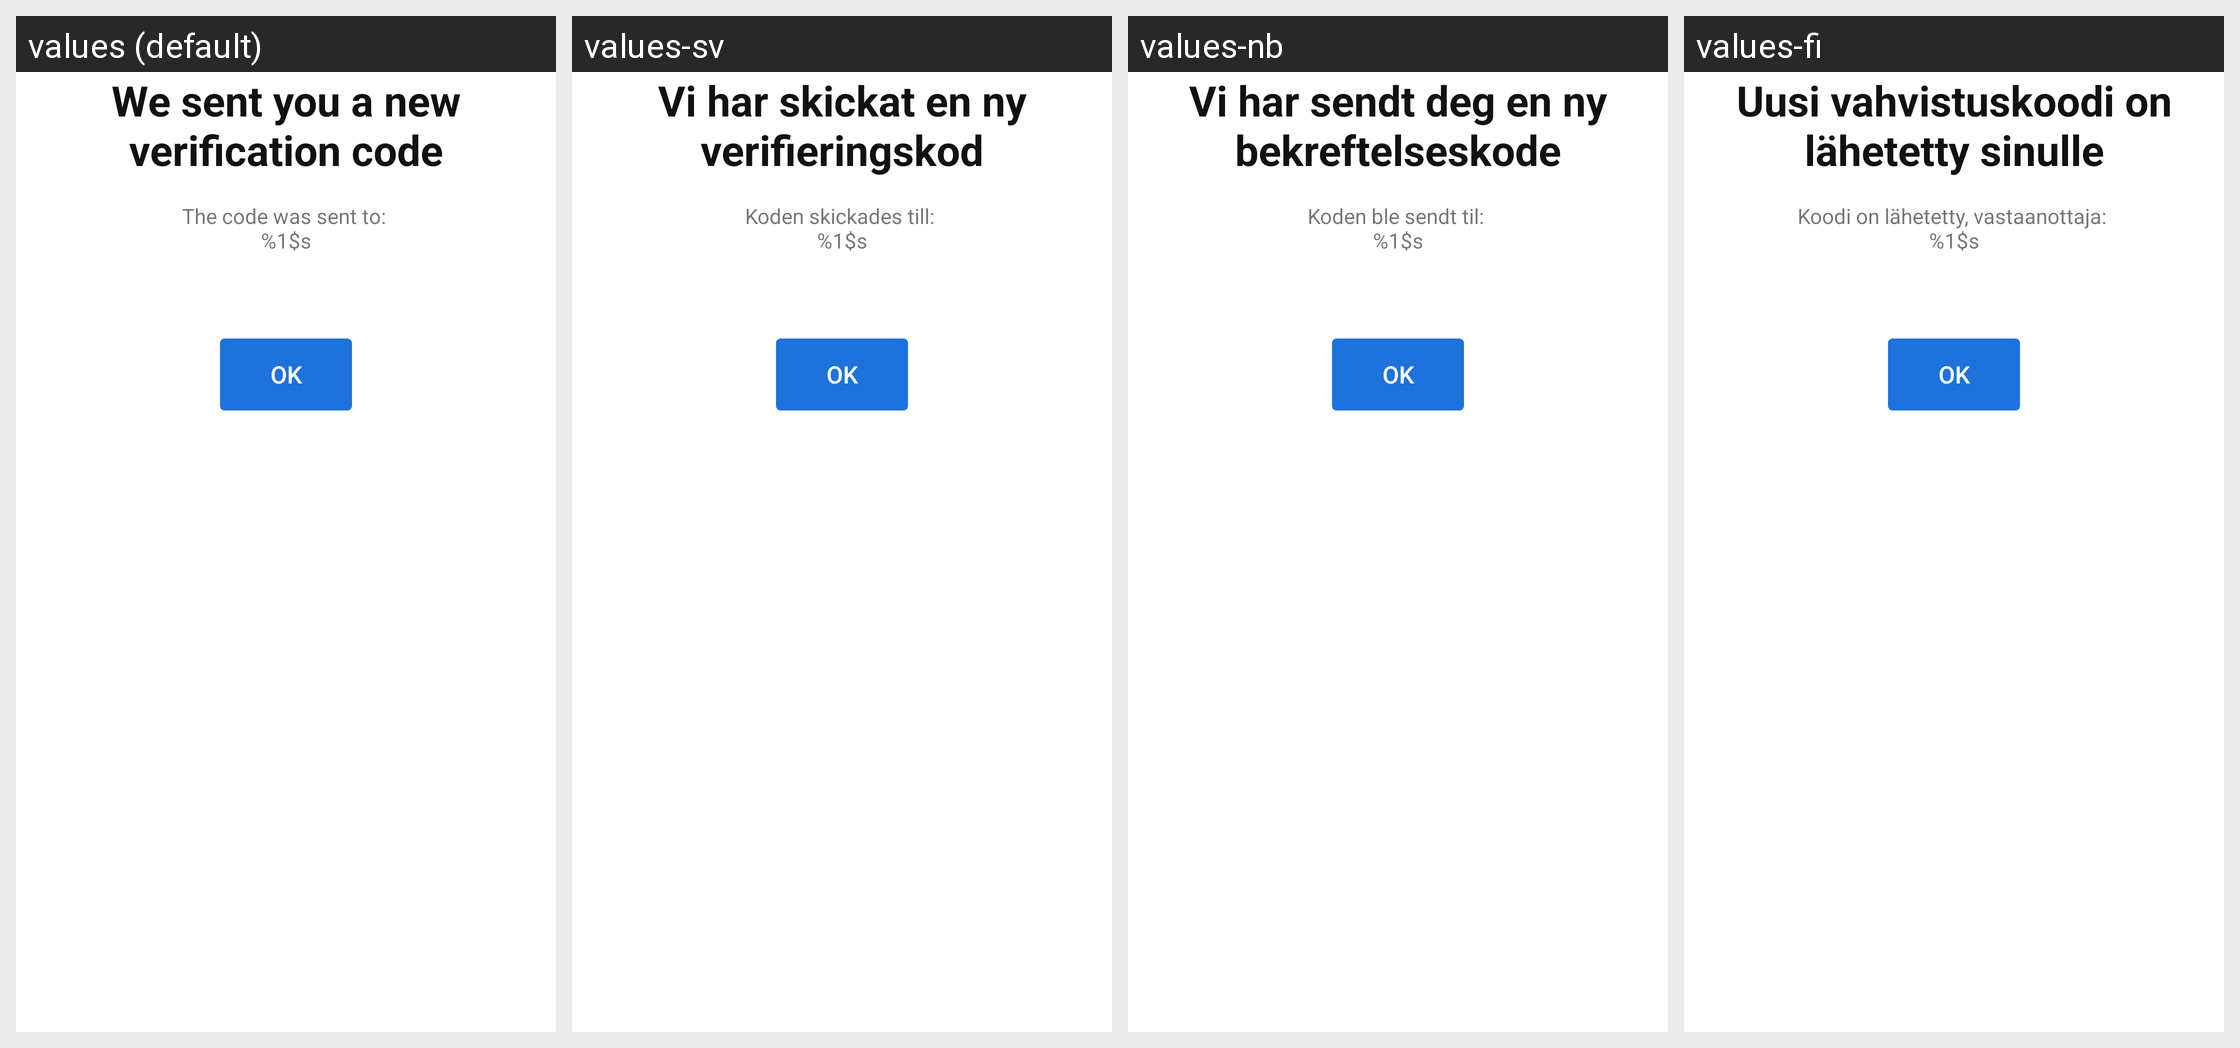

Strings drawn on this Android screen and how each of the app's shown locales translates them:
Android screen res/layout/schacc_information_dialog_layout.xml rendered under 4 locales, left to right: values (default), values-sv, values-nb, values-fi. Device: Nexus 5 (rendered at 1080×1920; each locale shown at half size, 540×960, under a caption strip naming it); theme Theme.MaterialComponents.DayNight.NoActionBar.
Strings drawn on this screen, with the default value and each locale's value (text and hints the layout hard-codes, and strings that could not be matched under every locale, appear in the picture but are not listed):

schacc_verification_dialog_title
  values: We sent you a new verification code
  values-sv: Vi har skickat en ny verifieringskod
  values-nb: Vi har sendt deg en ny bekreftelseskode
  values-fi: Uusi vahvistuskoodi on lähetetty sinulle

schacc_verification_dialog_information
  values: The code was sent to: 
      %1$s
  values-sv: Koden skickades till: 
      %1$s
  values-nb: Koden ble sendt til: 
      %1$s
  values-fi: Koodi on lähetetty, vastaanottaja: 
      %1$s

schacc_verification_dialog_ok
  values: OK
  values-sv: OK
  values-nb: OK
  values-fi: OK
